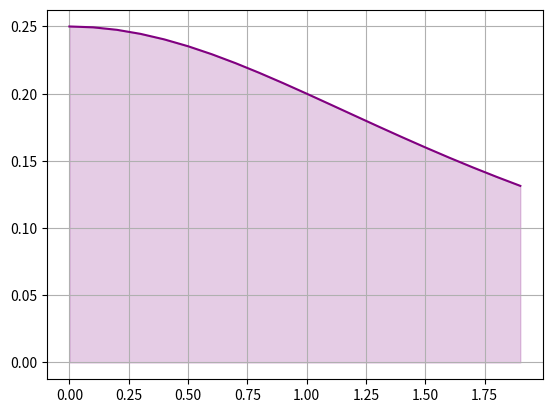

Write the Python code that produced this figure.
import matplotlib.pyplot as plt
import numpy as np
import cmath as cm
import os

from math import *

x_values = []
y_values = []

def f(x):
    return 1 / (x**2 + 4)

def func_generate(a, b):
    a = float(a)
    b = float(b)

    for i in np.arange(a, b, 0.1):
        x_values.append(i)
        y_values.append(f(i))

def plot_func_graphic():
    plt.plot(x_values, y_values, color='purple', label='Function')

    conv_x = np.array(x_values, dtype=float)
    conv_y = np.array(y_values, dtype=float)
    
    plt.fill_between(conv_x, conv_y, color='purple', alpha=0.2)

    plt.grid(True)
    plt.show()

def rect_integration(a, b, rectangles):
    accumulator = 0

    a = float(a)
    b = float(b)
    rectangles = float(rectangles)

    i = (b - a) / rectangles

    x0 = a
    x1 = a + i

    while (a <= x1 <= b) or (a >= x1 >= b):
        area = f((x0 + x1) / 2) * i
        accumulator += area

        x1 += i
        x0 += i

    return accumulator

a = 0
b = 2

func_generate(a, b)
plot_func_graphic()

os.system("cls")

print(rect_integration(a, b, 15))